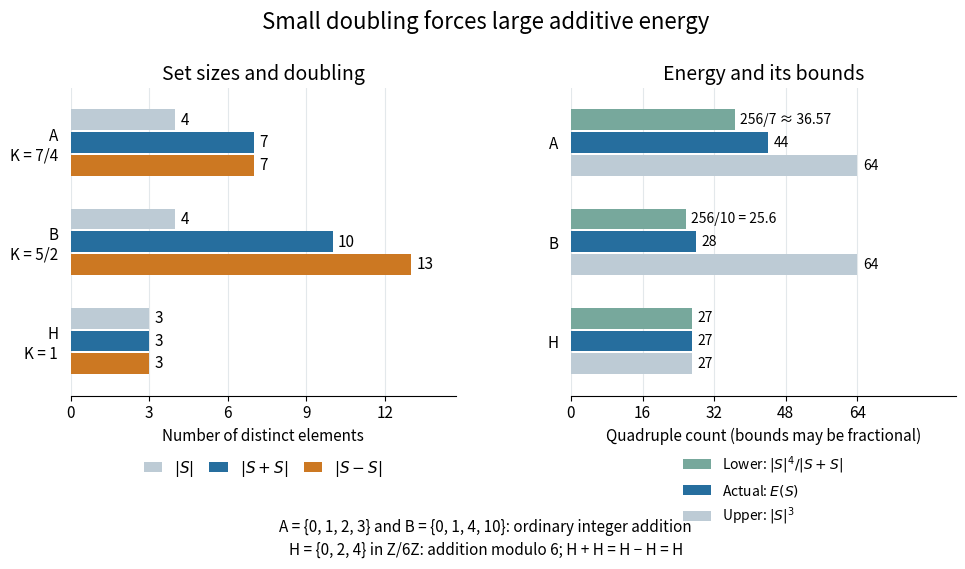

This figure's Python source: (Note: this script raises an exception after producing the figure.)
"""Compare exact counts and energy bounds; tested with Python 3.14.

Write additive-energy-and-doubling.png to the current working directory.
"""

from pathlib import Path

import matplotlib.pyplot as plt
import numpy as np


def main():
    examples = [np.array([0, 1, 2, 3]), np.array([0, 1, 4, 10]), np.array([0, 2, 4])]
    sizes, energies, lower_bounds, upper_bounds = [], [], [], []
    for index, values in enumerate(examples):
        sums = values[:, None] + values[None, :]
        differences = values[:, None] - values[None, :]
        if index == 2:
            sums %= 6
            differences %= 6
        sums, counts = np.unique(sums, return_counts=True)
        differences, difference_counts = np.unique(differences, return_counts=True)
        energy = int(counts @ counts)
        assert energy == int(difference_counts @ difference_counts)
        sizes.append([len(values), len(sums), len(differences)])
        energies.append(energy)
        lower_bounds.append(len(values) ** 4 / len(sums))
        upper_bounds.append(len(values) ** 3)
        assert lower_bounds[-1] <= energy <= upper_bounds[-1]
    assert sizes == [[4, 7, 7], [4, 10, 13], [3, 3, 3]]
    assert energies == [44, 28, 27]
    assert np.allclose(lower_bounds, [256 / 7, 256 / 10, 27])
    assert np.allclose(np.array(sizes)[:, 1] / np.array(sizes)[:, 0], [7 / 4, 5 / 2, 1])

    plt.rcParams.update({"font.size": 11, "axes.titlesize": 14})
    fig, axes = plt.subplots(1, 2, figsize=(10, 5.8), dpi=120, facecolor="white")
    fig.suptitle("Small doubling forces large additive energy", fontsize=16, y=0.975)
    row_positions = np.arange(3)
    bar_height = 0.21
    offsets = [-0.23, 0, 0.23]
    colors = ["#bdcbd5", "#266e9e", "#cc7822"]
    ax = axes[0]
    sizes = np.array(sizes)
    for offset, color, values, label in zip(
            offsets, colors, sizes.T, [r"$|S|$", r"$|S+S|$", r"$|S-S|$"]):
        bars = ax.barh(row_positions + offset, values, height=bar_height,
                       color=color, label=label)
        ax.bar_label(bars, labels=list(map(str, values)), padding=4, fontsize=11)
    ax.set_title("Set sizes and doubling")
    ax.set_xlabel("Number of distinct elements")
    ax.set_xlim(0, 14.7)
    ax.set_xticks([0, 3, 6, 9, 12])
    ax.set_yticks(row_positions, labels=["A\nK = 7/4", "B\nK = 5/2", "H\nK = 1"])
    ax.legend(loc="upper center", bbox_to_anchor=(0.5, -0.16), ncol=3,
              frameon=False, handlelength=1.2, columnspacing=1.0)

    ax = axes[1]
    energy_colors = ["#77a89c", "#266e9e", "#bdcbd5"]
    for offset, color, values, labels, label in zip(
            offsets, energy_colors, [lower_bounds, energies, upper_bounds],
            [["256/7 ≈ 36.57", "256/10 = 25.6", "27"], ["44", "28", "27"],
             ["64", "64", "27"]],
            [r"Lower: $|S|^4/|S+S|$", r"Actual: $E(S)$", r"Upper: $|S|^3$"]):
        bars = ax.barh(row_positions + offset, values, height=bar_height,
                       color=color, label=label)
        ax.bar_label(bars, labels=labels, padding=4, fontsize=10)
    ax.set_title("Energy and its bounds")
    ax.set_xlabel("Quadruple count (bounds may be fractional)")
    ax.set_xlim(0, 86)
    ax.set_xticks([0, 16, 32, 48, 64])
    ax.set_yticks(row_positions, labels=["A", "B", "H"])
    ax.legend(loc="upper center", bbox_to_anchor=(0.5, -0.15),
              frameon=False, fontsize=10)
    for ax in axes:
        ax.set_ylim(2.55, -0.55)
        ax.spines[["top", "right", "left"]].set_visible(False)
        ax.tick_params(axis="y", length=0, pad=9)
        ax.set_axisbelow(True)
        ax.grid(axis="x", color="#e3e8eb")
    fig.text(0.5, 0.075, "A = {0, 1, 2, 3} and B = {0, 1, 4, 10}: ordinary integer addition",
             ha="center", fontsize=11)
    fig.text(0.5, 0.035, "H = {0, 2, 4} in Z/6Z: addition modulo 6; H + H = H − H = H",
             ha="center", fontsize=11)
    fig.subplots_adjust(left=0.085, right=0.97, top=0.84, bottom=0.31, wspace=0.30)
    fig.savefig(Path.cwd() / Path(__file__).with_suffix(".png").name,
                facecolor="white", transparent=False)
    plt.close(fig)


if __name__ == "__main__":
    main()
